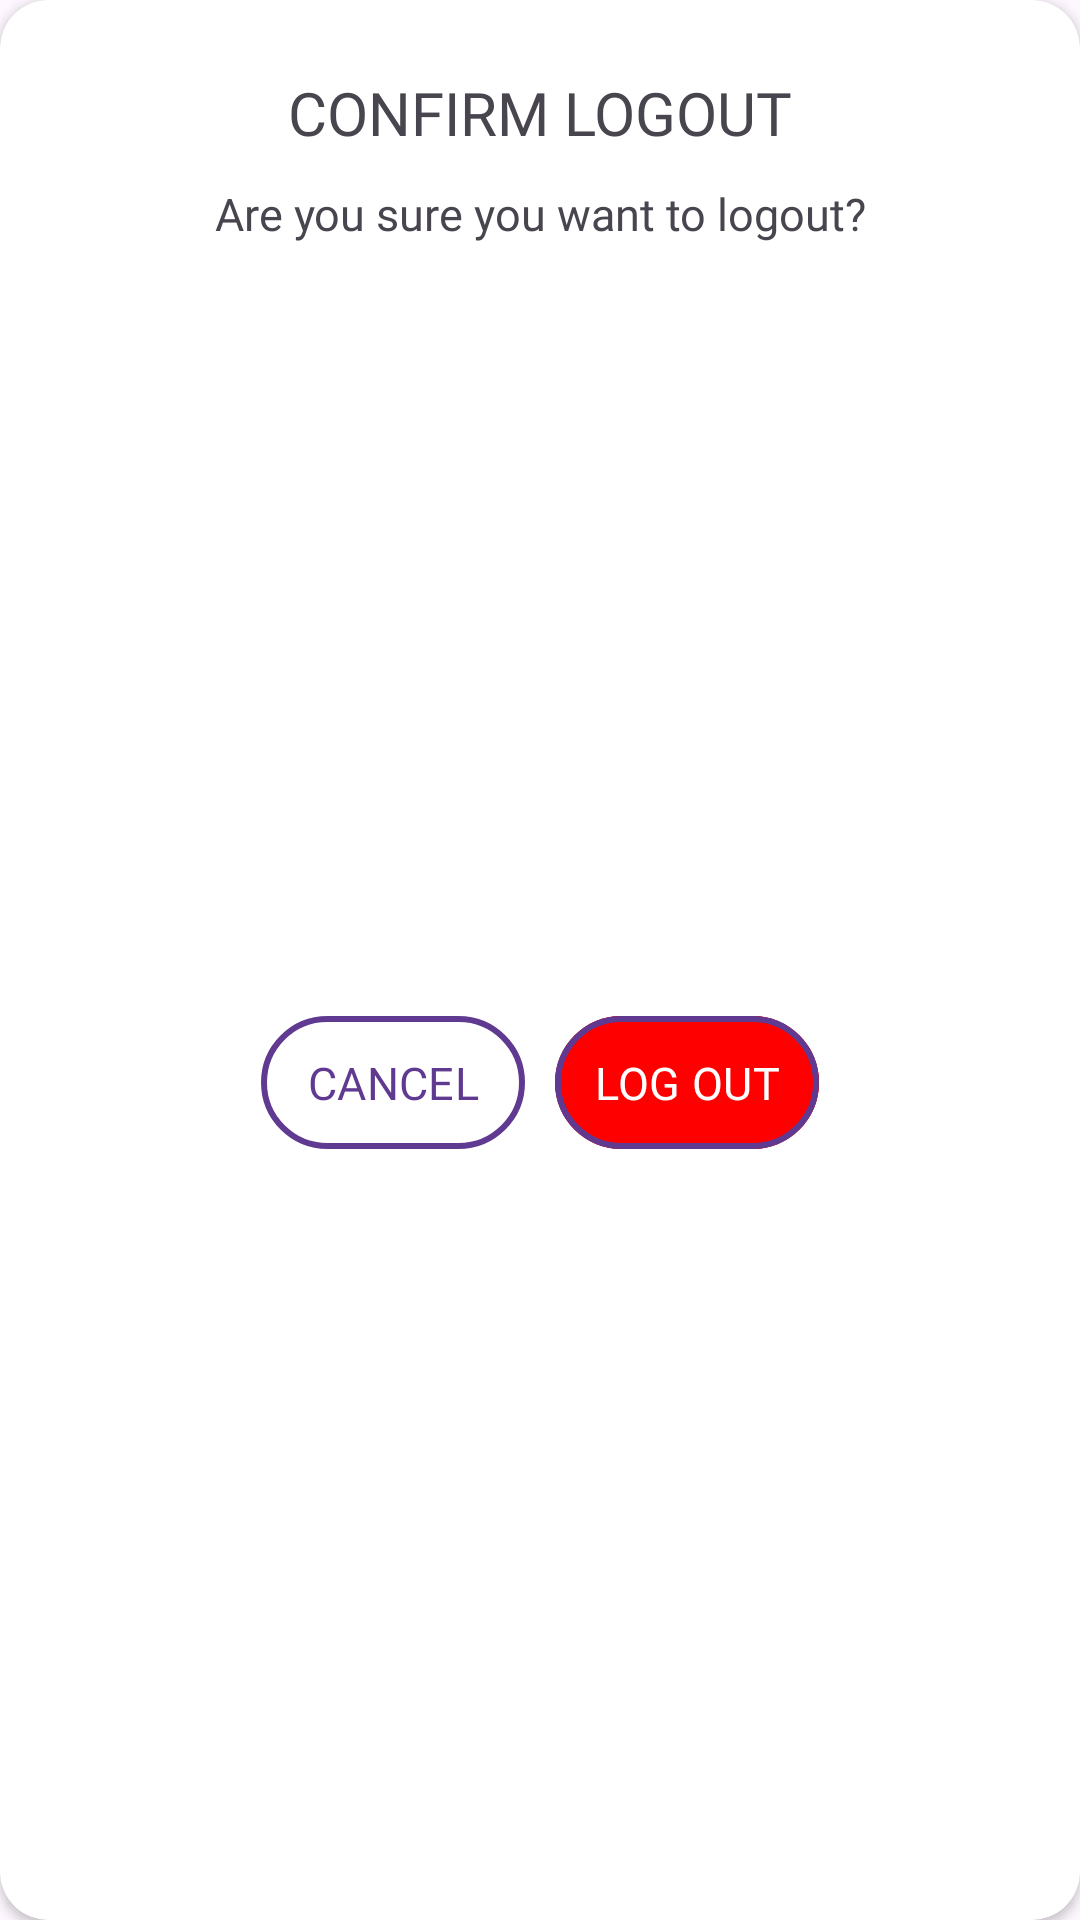

This screen was rendered from an Android layout file. Write that file and the resources it references.
<!-- AndroidManifest.xml: application theme Theme.VolunteerApp -->
<!-- res/layout/custom_dialog_box.xml -->
<?xml version="1.0" encoding="utf-8"?>
<androidx.cardview.widget.CardView xmlns:android="http://schemas.android.com/apk/res/android"
    android:layout_width="wrap_content"
    android:layout_height="wrap_content"
    android:elevation="10dp"
    xmlns:app="http://schemas.android.com/apk/res-auto"
    app:cardCornerRadius="16dp">

    <androidx.constraintlayout.widget.ConstraintLayout
        android:layout_width="match_parent"
        android:layout_height="match_parent">

        <TextView
            android:id="@+id/textView7"
            android:layout_width="wrap_content"
            android:layout_height="wrap_content"
            android:layout_marginTop="24dp"
            android:fontFamily="@font/montserrat_bold"
            android:text="CONFIRM LOGOUT"
            android:textSize="20sp"
            app:layout_constraintEnd_toEndOf="parent"
            app:layout_constraintStart_toStartOf="parent"
            app:layout_constraintTop_toTopOf="parent" />

        <TextView
            android:id="@+id/textView9"
            android:layout_width="wrap_content"
            android:layout_height="wrap_content"
            android:layout_marginTop="10dp"
            android:layout_marginStart="24dp"
            android:layout_marginEnd="24dp"
            android:fontFamily="@font/montserrat_regular"
            android:text="Are you sure you want to logout?"
            android:textSize="15sp"
            app:layout_constraintEnd_toEndOf="@+id/textView7"
            app:layout_constraintStart_toStartOf="@+id/textView7"
            app:layout_constraintTop_toBottomOf="@+id/textView7" />

        <LinearLayout
            android:layout_width="wrap_content"
            android:layout_height="wrap_content"
            android:layout_marginTop="32dp"
            android:layout_marginBottom="32dp"
            android:orientation="horizontal"
            app:layout_constraintBottom_toBottomOf="parent"
            app:layout_constraintEnd_toEndOf="parent"
            app:layout_constraintStart_toStartOf="parent"
            app:layout_constraintTop_toBottomOf="@+id/textView9">

            <com.google.android.material.button.MaterialButton
                android:id="@+id/btnCancel"
                android:layout_width="wrap_content"
                android:layout_height="match_parent"
                android:layout_marginEnd="10dp"
                android:layout_weight="1"
                android:backgroundTint="@color/white"
                android:fontFamily="@font/helvetica_regular"
                android:padding="12dp"
                android:text="CANCEL"
                android:textColor="@color/purple"
                android:textSize="15sp"
                app:strokeColor="@color/purple"
                app:strokeWidth="2dp" />

            <com.google.android.material.button.MaterialButton
                android:id="@+id/btnLogout"
                android:layout_width="wrap_content"
                android:layout_height="match_parent"
                android:layout_weight="1"
                android:backgroundTint="#FF0000"
                android:fontFamily="@font/helveticabold"
                android:padding="10dp"
                android:text="LOG OUT"
                android:textColor="@color/white"
                android:textSize="15sp"
                app:strokeColor="@color/purple"
                app:strokeWidth="2dp" />

        </LinearLayout>

    </androidx.constraintlayout.widget.ConstraintLayout>

</androidx.cardview.widget.CardView>
<!-- resources referenced by this layout -->
<resources>
  <color name="purple">#603A91</color>
  <color name="white">#FFFFFFFF</color>
  <style name="Theme.VolunteerApp" parent="Base.Theme.VolunteerApp" />
  <style name="Base.Theme.VolunteerApp" parent="Theme.Material3.DayNight.NoActionBar">
          
          
      </style>
</resources>
